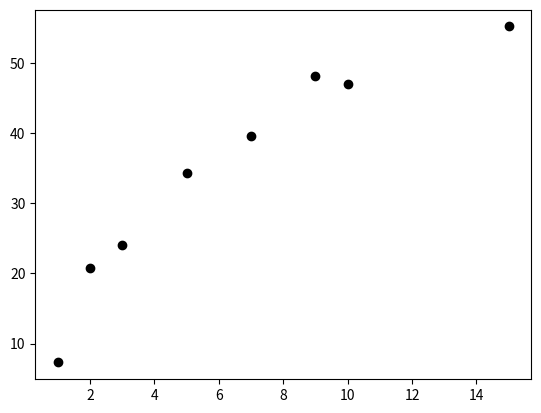

The matplotlib source for this figure:
import matplotlib.pyplot as plt
conc = [1,  2,  3,  5,  7,  9, 10, 15]
rate = [7.3, 20.7, 24.1, 34.3, 39.6, 48.2, 47.0, 55.2]
plt.plot(conc, rate, "ko")
plt.show()